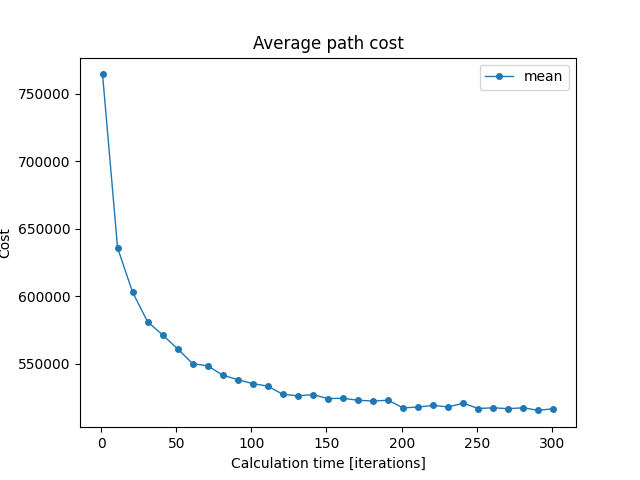

The data file committed next to this chart (first rows):
iterations; min; mean; max
1; 749036; 764448; 783004
11; 626439; 635984; 654653
21; 592698; 603106; 622531
31; 570391; 581206; 599617
41; 557436; 571459; 590203
51; 545129; 561101; 574249
61; 537145; 550162; 564461
71; 524115; 548612; 563829
81; 526433; 541638; 553446
91; 514805; 538344; 552871
101; 517825; 535404; 551017
111; 520062; 533522; 548283
121; 512930; 527449; 547376
131; 512139; 526399; 538793
141; 516543; 527248; 539225
151; 512019; 524361; 541613
161; 504224; 524542; 541800
171; 508160; 523094; 541874
181; 506007; 522532; 541545
191; 513018; 523118; 538164
201; 502856; 517421; 531679
211; 503078; 518099; 529588
221; 506721; 519271; 533504
231; 500691; 518135; 537503
241; 511100; 520935; 531595
251; 489955; 516969; 529530
261; 499275; 517530; 531625
271; 500059; 516837; 529203
281; 494058; 517539; 530888
291; 494888; 515583; 527530
301; 496363; 516889; 527692
